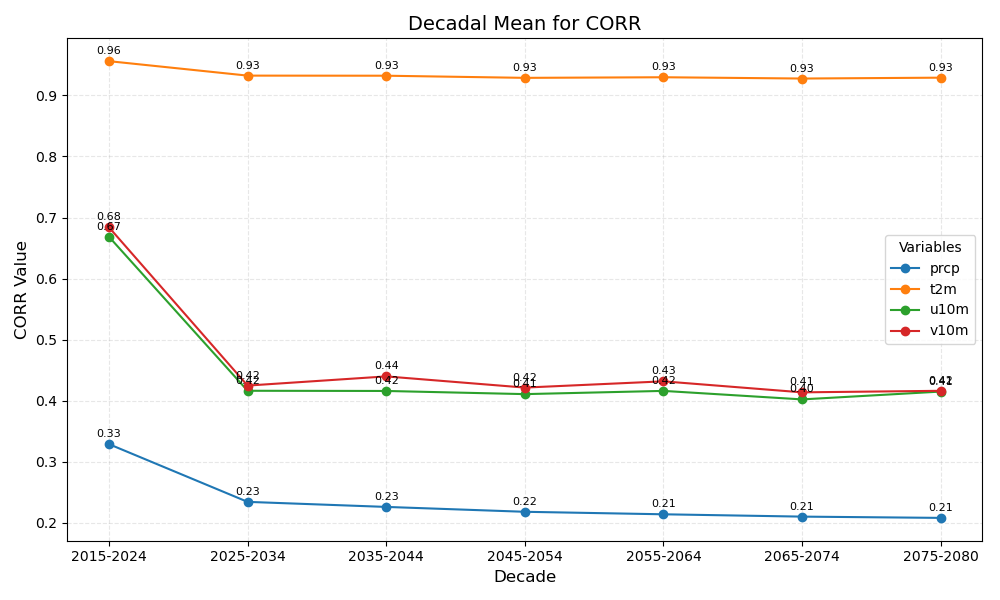

Values plotted in this chart, from the file beside it:
year_bin	prcp	t2m	u10m	v10m
2015-2024	0.33	0.96	0.67	0.68
2025-2034	0.23	0.93	0.42	0.42
2035-2044	0.23	0.93	0.42	0.44
2045-2054	0.22	0.93	0.41	0.42
2055-2064	0.21	0.93	0.42	0.43
2065-2074	0.21	0.93	0.40	0.41
2075-2080	0.21	0.93	0.41	0.42
